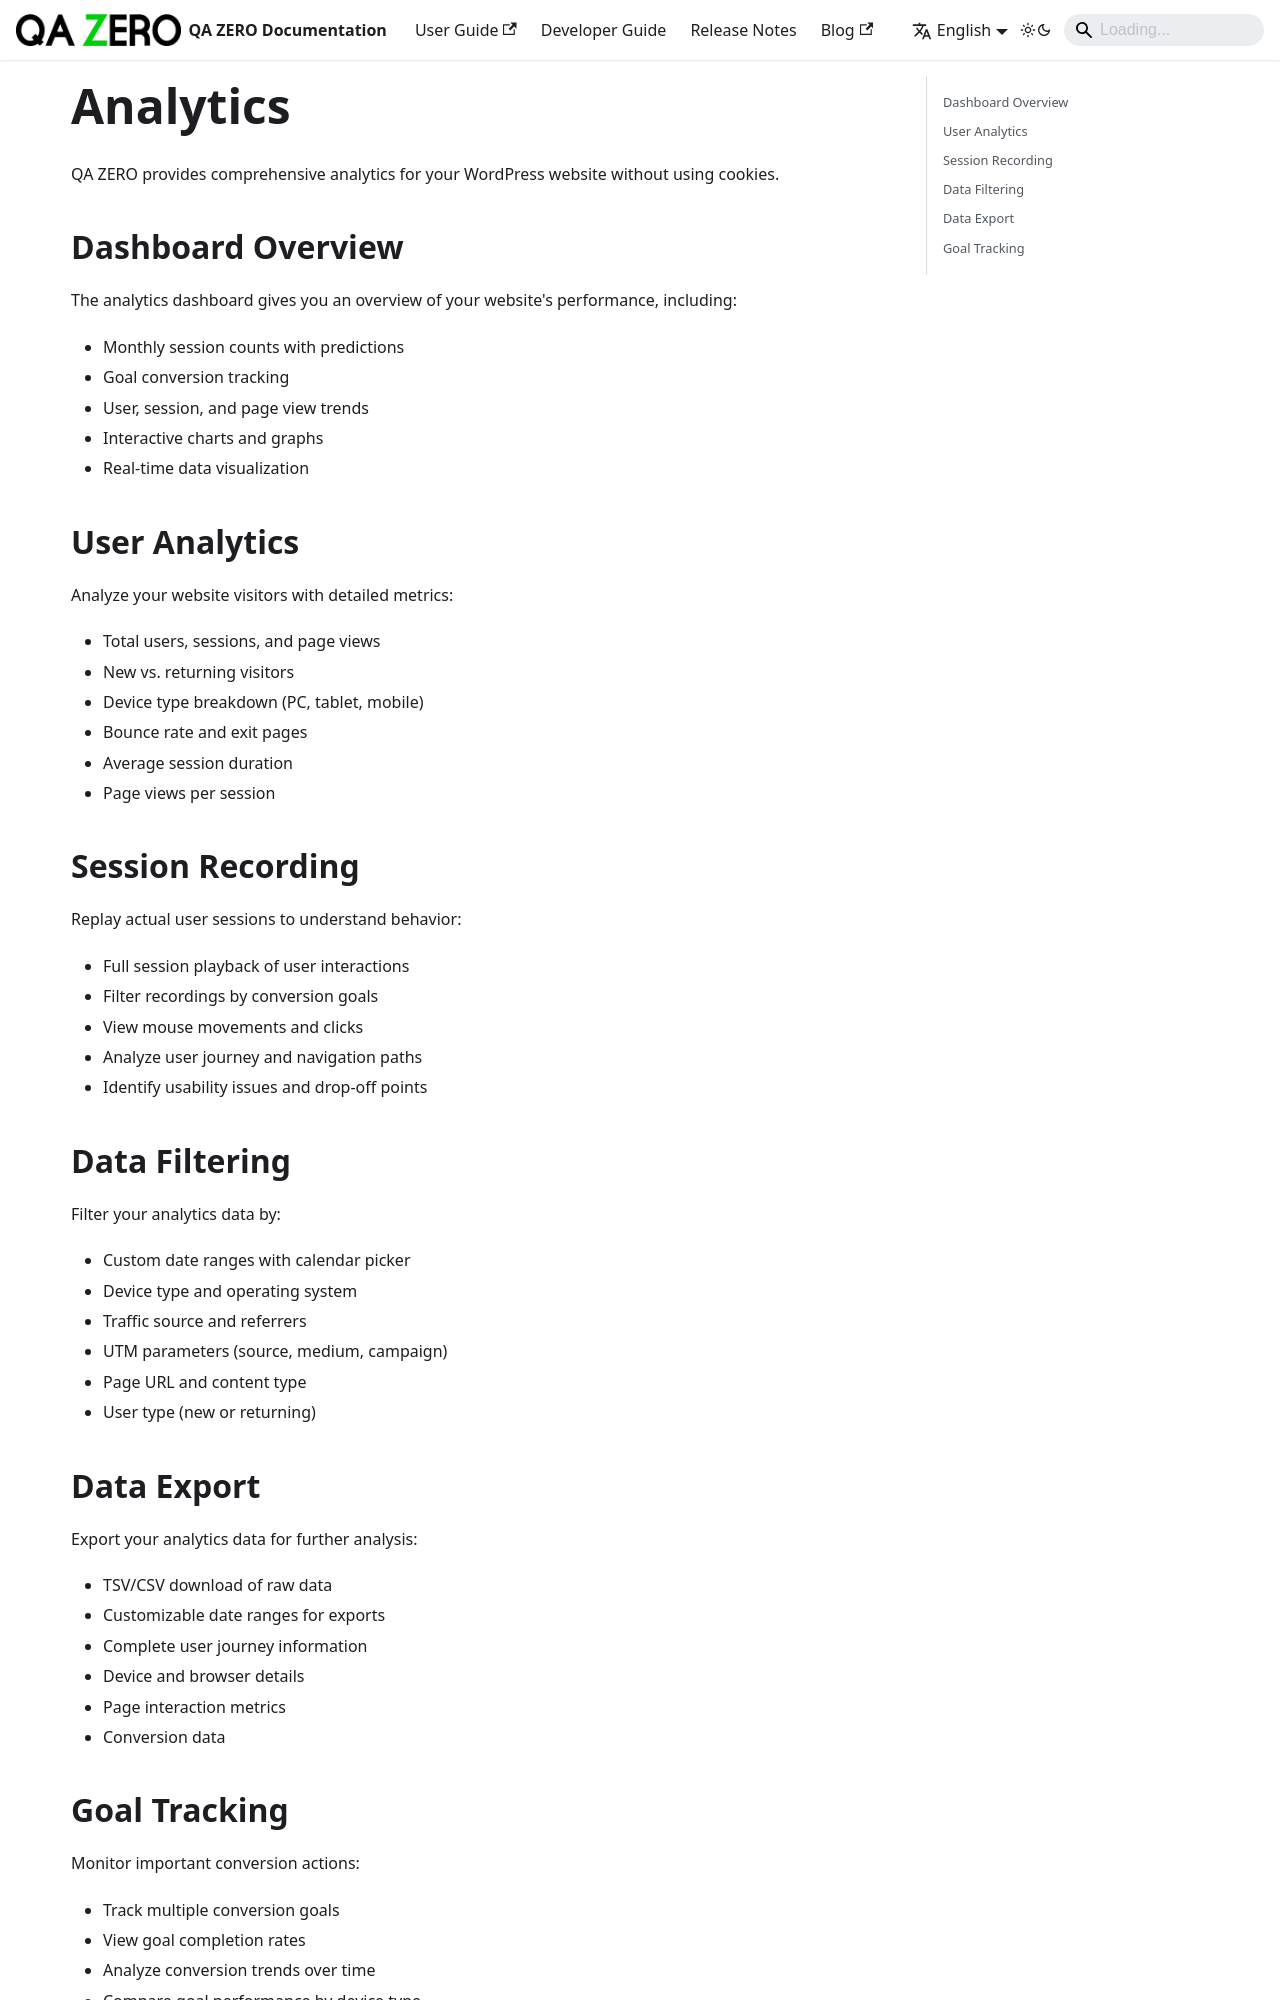

repository: quarka-org/docs.qazero.com · page: docs/user-manual/features/analytics/index.html · generator: docusaurus

---
sidebar_position: 1
title: Analytics
---

# Analytics

QA ZERO provides comprehensive analytics for your WordPress website without using cookies.

## Dashboard Overview

The analytics dashboard gives you an overview of your website's performance, including:

- Monthly session counts with predictions
- Goal conversion tracking
- User, session, and page view trends
- Interactive charts and graphs
- Real-time data visualization

## User Analytics

Analyze your website visitors with detailed metrics:

- Total users, sessions, and page views
- New vs. returning visitors
- Device type breakdown (PC, tablet, mobile)
- Bounce rate and exit pages
- Average session duration
- Page views per session

## Session Recording

Replay actual user sessions to understand behavior:

- Full session playback of user interactions
- Filter recordings by conversion goals
- View mouse movements and clicks
- Analyze user journey and navigation paths
- Identify usability issues and drop-off points

## Data Filtering

Filter your analytics data by:

- Custom date ranges with calendar picker
- Device type and operating system
- Traffic source and referrers
- UTM parameters (source, medium, campaign)
- Page URL and content type
- User type (new or returning)
